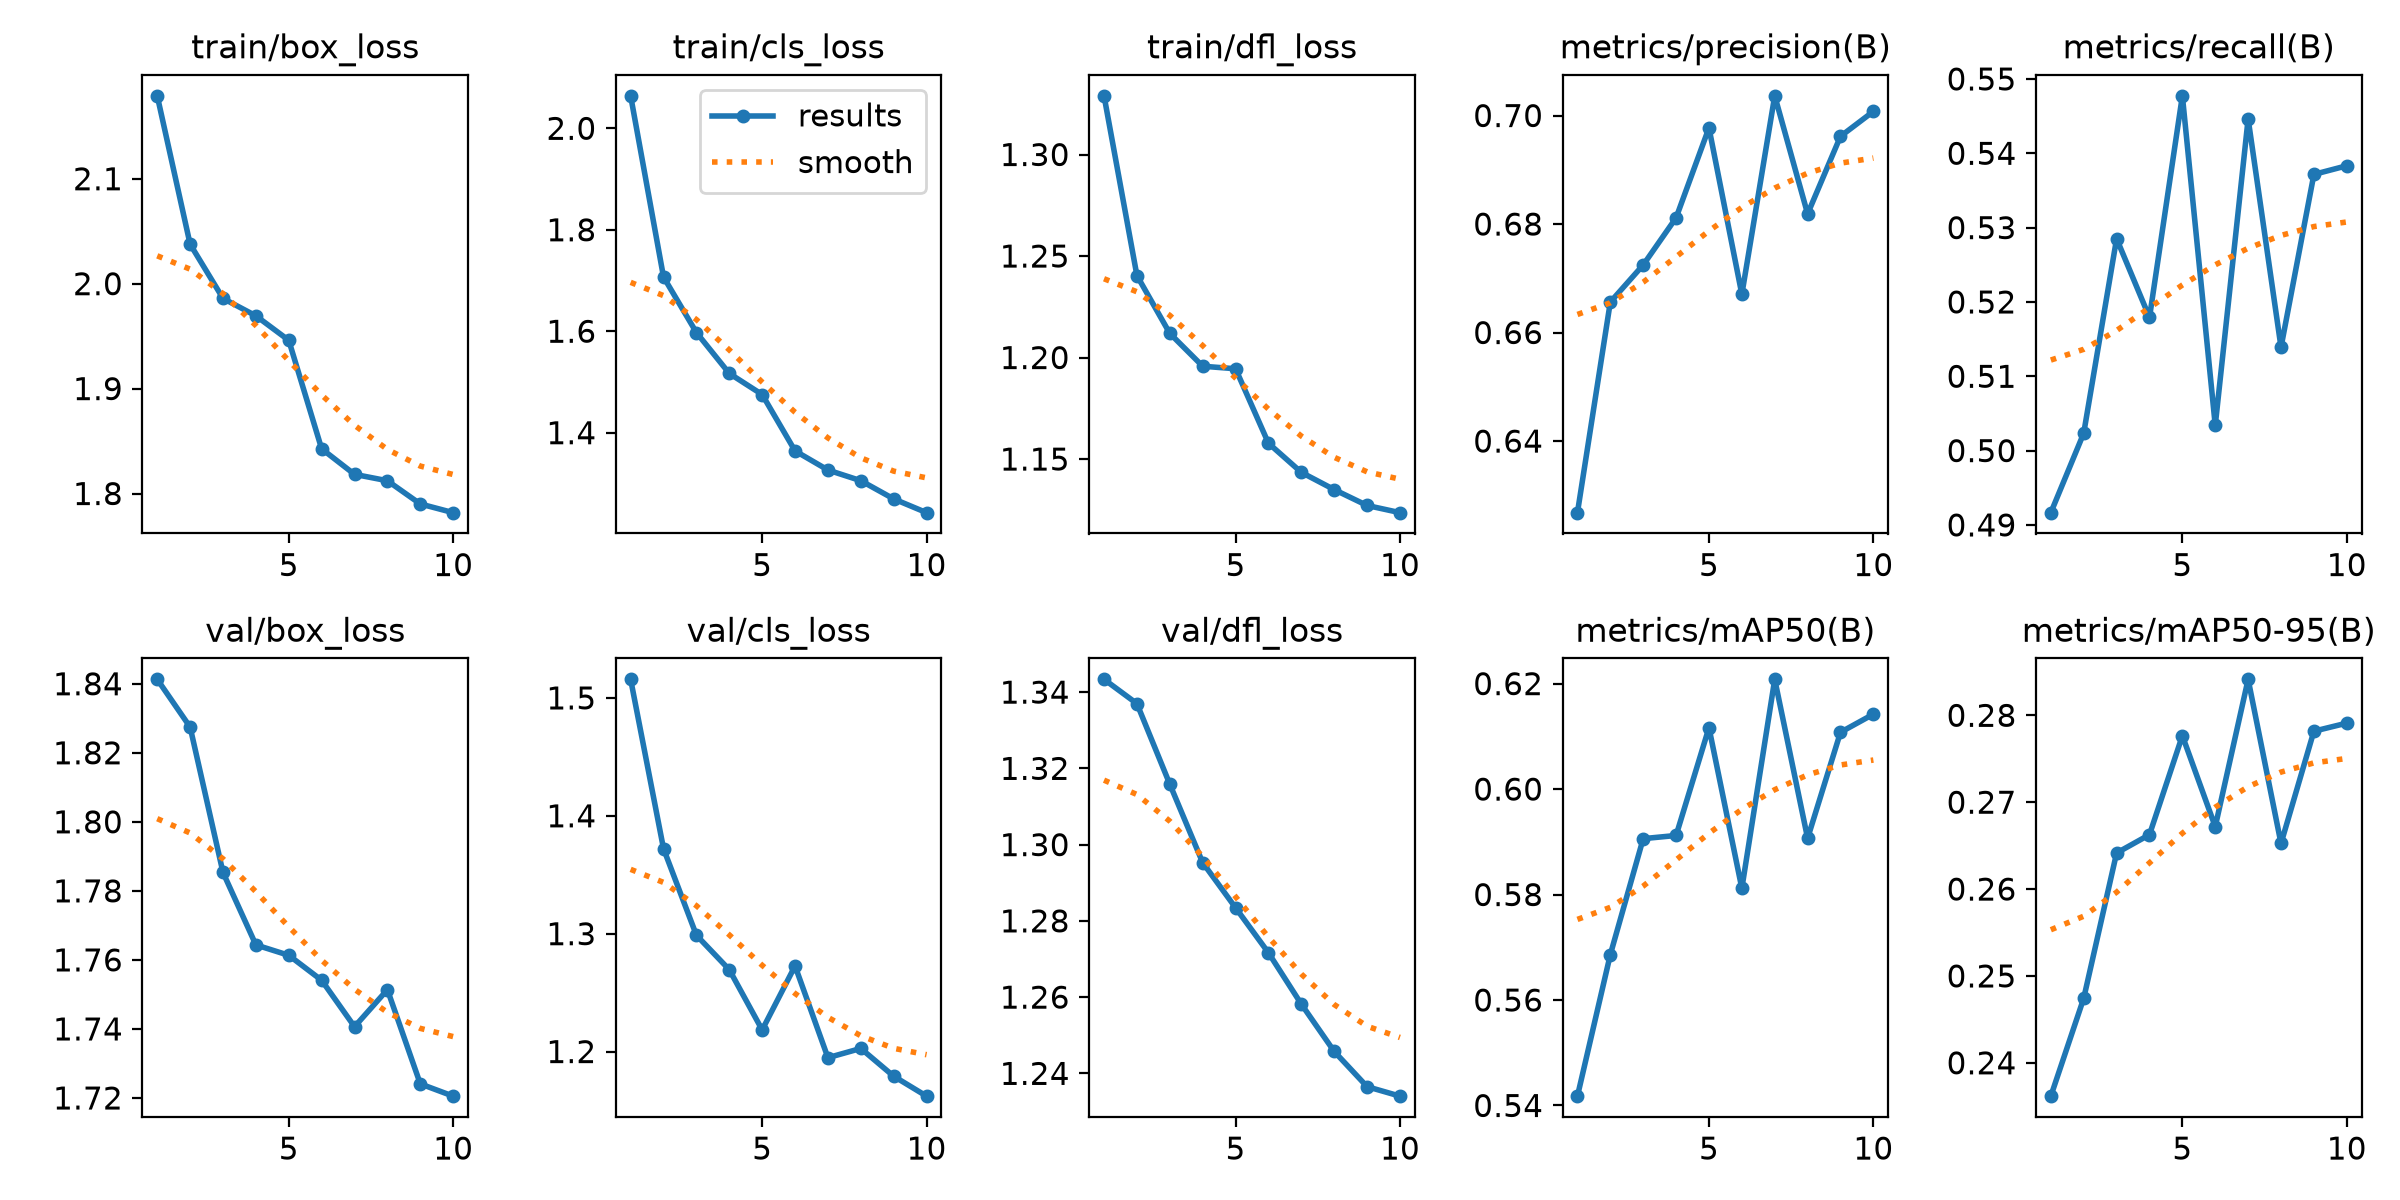

Values plotted in this chart, from the file beside it:
epoch, time, train/box_loss, train/cls_loss, train/dfl_loss, metrics/precision(B), metrics/recall(B), metrics/mAP50(B), metrics/mAP50-95(B), val/box_loss, val/cls_loss, val/dfl_loss, lr/pg0, lr/pg1, lr/pg2
1, 2665, 2.179, 2.064, 1.329, 0.6268, 0.4916, 0.5418, 0.2362, 1.841, 1.516, 1.343, 0.0002101, 0.0002, 0.0002
2, 4616, 2.038, 1.707, 1.24, 0.6656, 0.5023, 0.5686, 0.2474, 1.827, 1.372, 1.337, 0.0001952, 0.0001952, 0.0001952
3, 9569, 1.986, 1.597, 1.212, 0.6725, 0.5285, 0.5906, 0.2641, 1.785, 1.299, 1.316, 0.0001811, 0.0001811, 0.0001811
4, 11617, 1.969, 1.517, 1.196, 0.6812, 0.5179, 0.5912, 0.2663, 1.764, 1.269, 1.295, 0.0001592, 0.0001592, 0.0001592
5, 13876, 1.946, 1.475, 1.194, 0.6977, 0.5477, 0.6116, 0.2777, 1.761, 1.218, 1.283, 0.0001316, 0.0001316, 0.0001316
6, 15893, 1.843, 1.364, 1.158, 0.6671, 0.5034, 0.5812, 0.2672, 1.754, 1.273, 1.272, 0.000101, 0.000101, 0.000101
7, 17986, 1.818, 1.326, 1.143, 0.7036, 0.5446, 0.6208, 0.2841, 1.741, 1.195, 1.258, 7.04073e-05, 7.04073e-05, 7.04073e-05
8, 20023, 1.812, 1.305, 1.135, 0.6819, 0.5139, 0.5907, 0.2652, 1.751, 1.203, 1.246, 4.28093e-05, 4.28093e-05, 4.28093e-05
9, 22038, 1.79, 1.269, 1.127, 0.6962, 0.5372, 0.6108, 0.2782, 1.724, 1.179, 1.237, 2.09073e-05, 2.09073e-05, 2.09073e-05
10, 23729, 1.782, 1.242, 1.124, 0.7008, 0.5383, 0.6142, 0.2791, 1.721, 1.162, 1.234, 6.8454e-06, 6.8454e-06, 6.8454e-06
